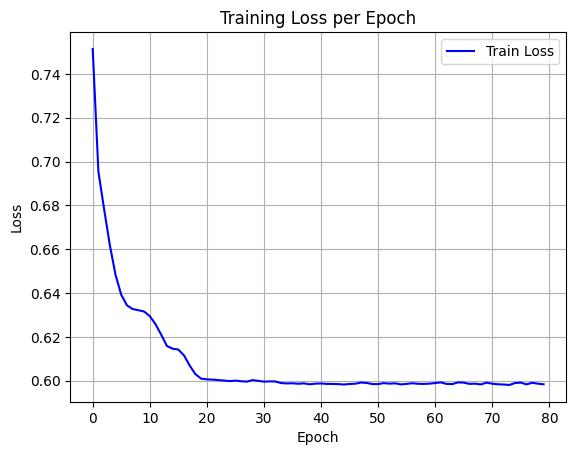

Data behind this chart, as committed beside it:
epoch, train_loss
0, 0.7514
1, 0.6954
2, 0.6783
3, 0.6619
4, 0.6483
5, 0.6392
6, 0.6344
7, 0.6327
8, 0.6322
9, 0.6316
10, 0.6295
11, 0.6258
12, 0.621
13, 0.6159
14, 0.6146
15, 0.6142
16, 0.6116
17, 0.6069
18, 0.603
19, 0.601
20, 0.6006
21, 0.6005
22, 0.6003
23, 0.6001
24, 0.5998
25, 0.6001
26, 0.5998
27, 0.5996
28, 0.6003
29, 0.6
30, 0.5996
31, 0.5997
32, 0.5997
33, 0.599
34, 0.5988
35, 0.5989
36, 0.5986
37, 0.5988
38, 0.5984
39, 0.5987
40, 0.5988
41, 0.5986
42, 0.5985
43, 0.5985
44, 0.5983
45, 0.5985
46, 0.5987
47, 0.5992
48, 0.599
49, 0.5985
50, 0.5985
51, 0.5989
52, 0.5987
53, 0.5988
54, 0.5983
55, 0.5986
56, 0.5989
57, 0.5986
58, 0.5986
59, 0.5987
... 20 more rows
